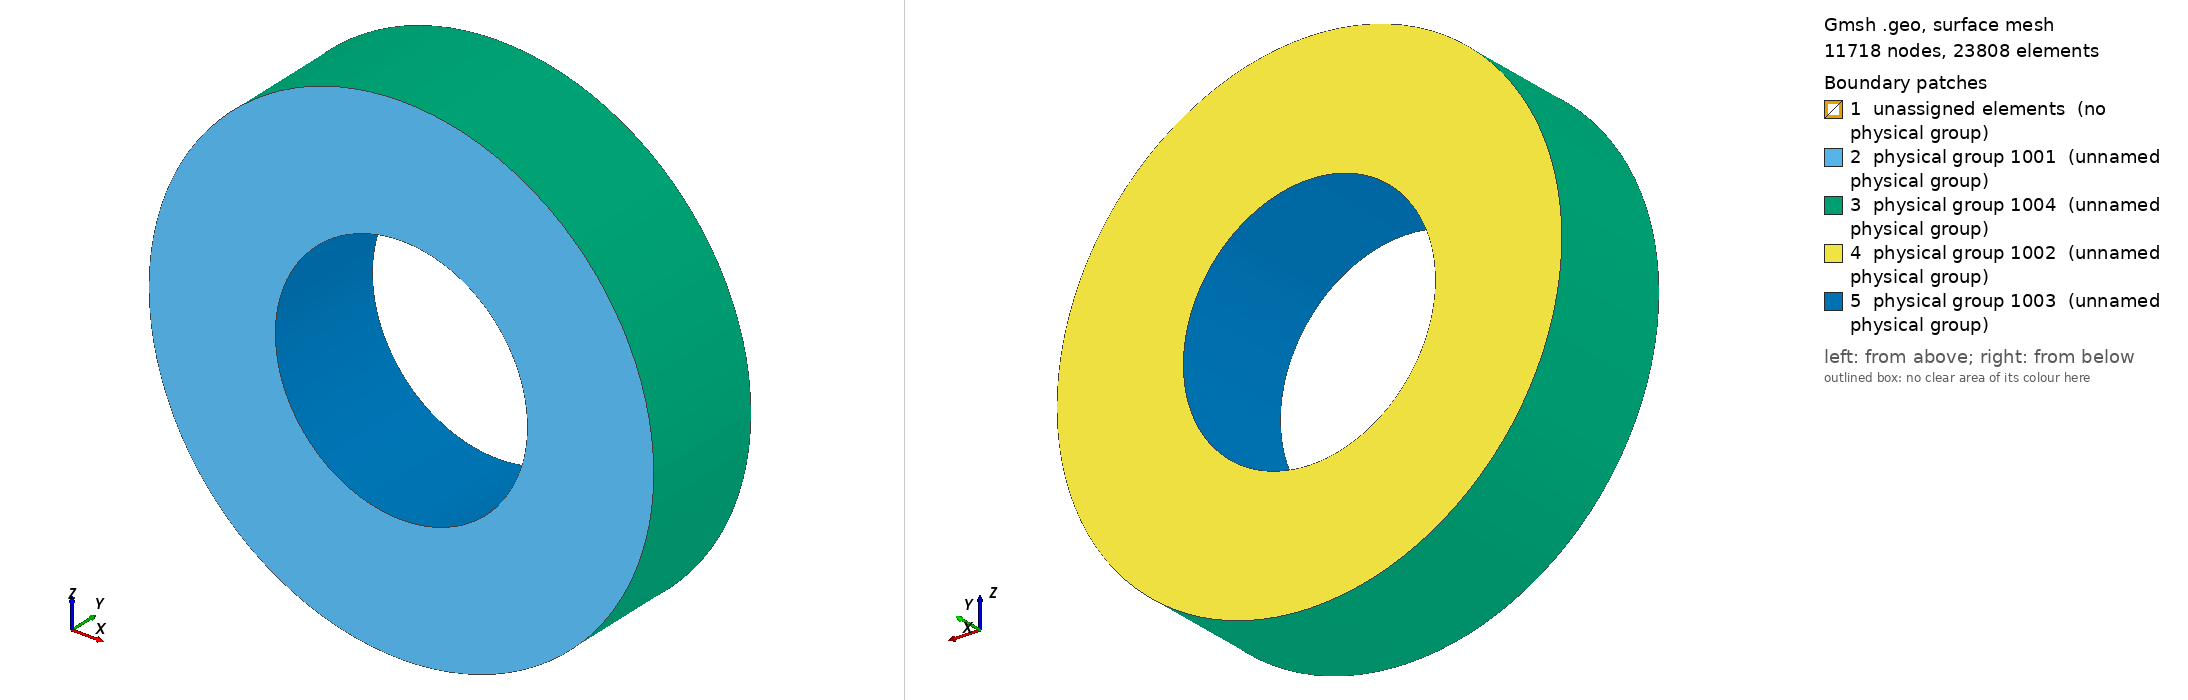

Gmsh geometry script, surface-meshed: 11718 nodes, 23808 surface elements. Boundary patches (legend numbers): 1 unassigned elements (no physical group), 2 physical group 1001 (unnamed physical group), 3 physical group 1004 (unnamed physical group), 4 physical group 1002 (unnamed physical group), 5 physical group 1003 (unnamed physical group). Left view from above one corner, right view from below the opposite corner. Legend entries are the model's physical surfaces; 'unassigned elements' are surfaces in no physical group. The drawing asked Gmsh for element sizes between 1% and 20% of the model's largest extent; the script's own settings can give other sizes.

=== annulus.geo (drawn) ===
r1 = 0.1; // radius of inner cylinder
r2 = 0.2; // radius of outer cylinder
h  = 0.1; // height of cylinder

n1     = 25; // points along radial
n2     = 25; // points along axial
ntheta = 25; // layers along tangential in one quadrant

p      = 0.1;// progression

Point(1) = {r1, 0, 0};
Point(2) = {r2, 0, 0};
Point(3) = {r2, h, 0};
Point(4) = {r1, h, 0};

Line(1) = {1,2};
Line(2) = {2,3};
Line(3) = {3,4};
Line(4) = {4,1};

Line Loop(1) = {1,2,3,4};
Ruled Surface(1) = {1};
Transfinite Surface(1) = {1,2,3,4};
Transfinite Line{1,3} = n1 Using Bump p;
Transfinite Line{2,4} = n2 Using Bump p;

Extrude{ {0,1,0}, {0,0,0}, Pi/2}
{
   Surface{1}; Layers{ntheta};
}

Extrude{ {0,1,0}, {0,0,0}, Pi/2}
{
   Surface{26}; Layers{ntheta};
}

Extrude{ {0,1,0}, {0,0,0}, Pi/2}
{
   Surface{48}; Layers{ntheta};
}

Extrude{ {0,1,0}, {0,0,0}, Pi/2}
{
   Surface{70}; Layers{ntheta};
}

Physical Volume (1000) = {1,2,3,4};

Physical Surface(1001) = {57,35,79,13}; // bottom
Physical Surface(1002) = {65,43,87,21}; // top
Physical Surface(1003) = {25,47,69,91}; // inner cylinder
Physical Surface(1004) = {39,17,83,61}; // outer cylinder
